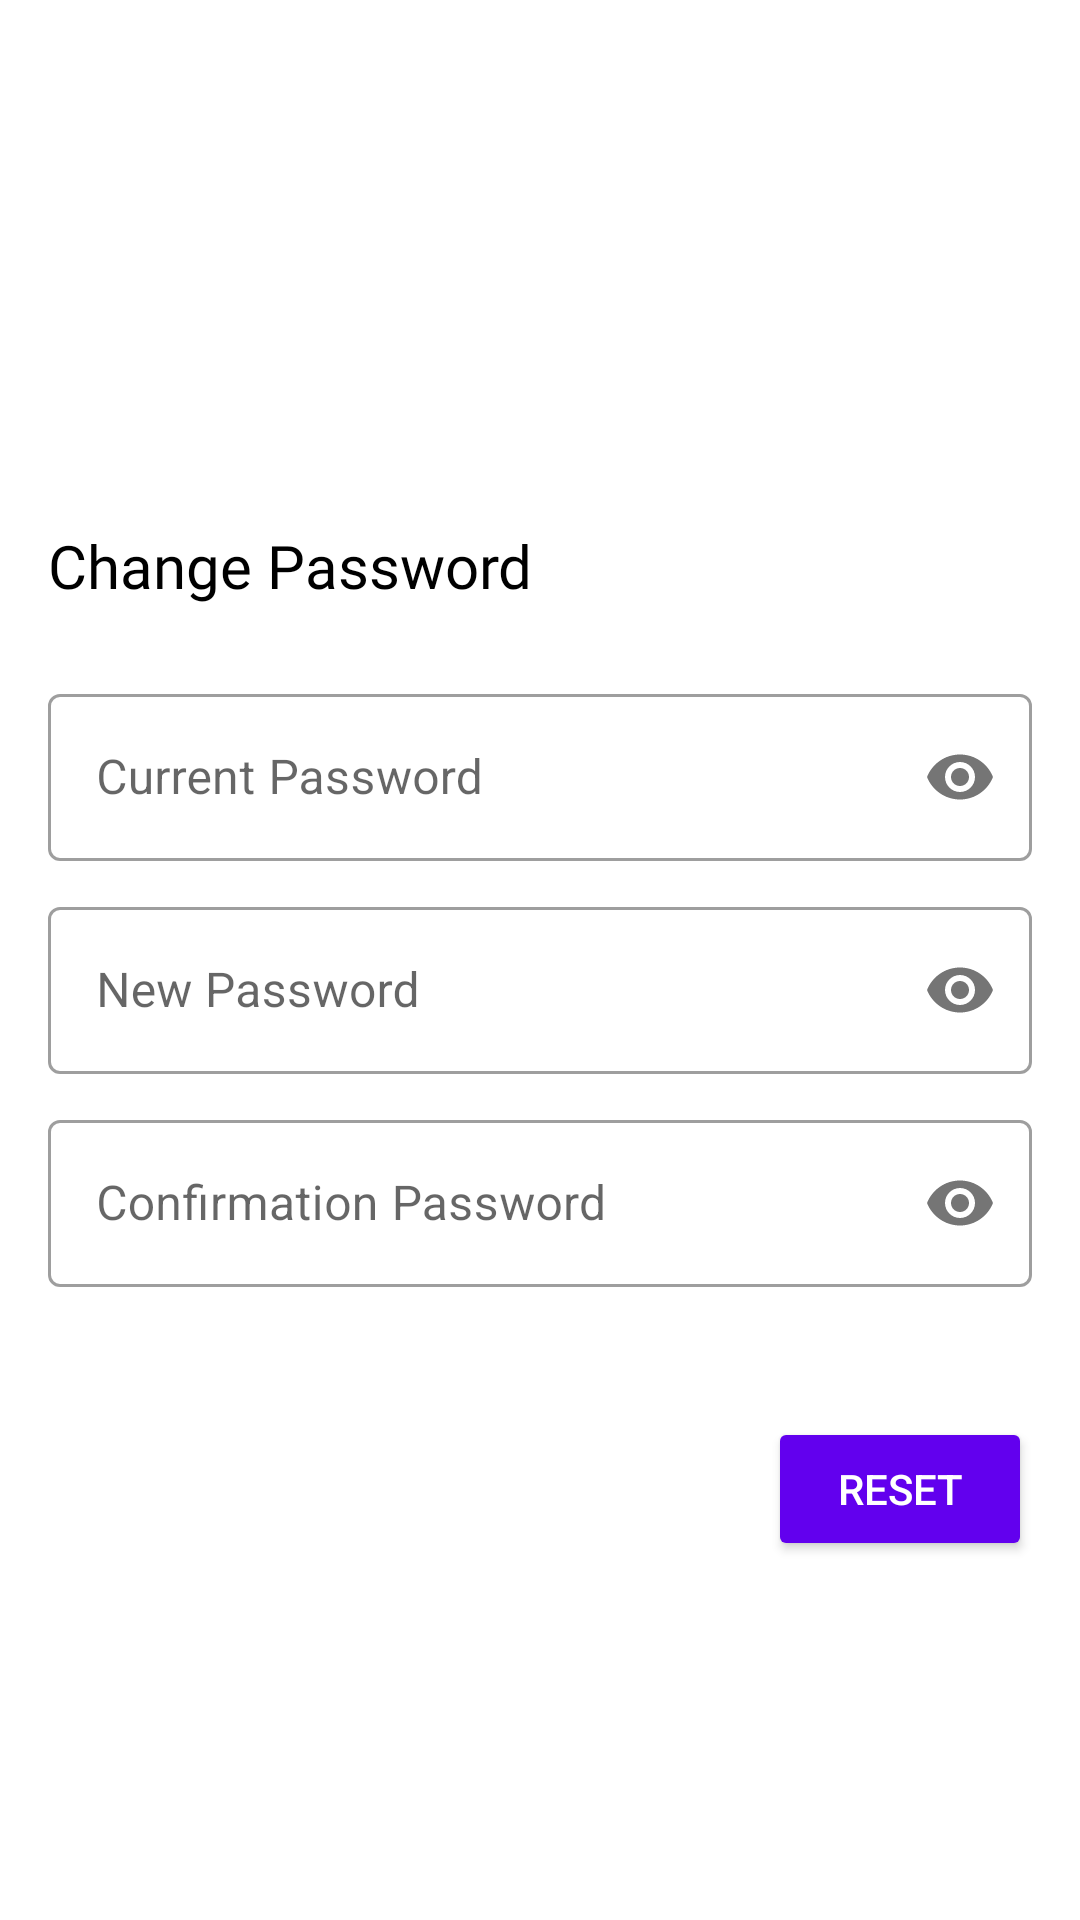

Write the Android layout XML for this screen, with the resource values it uses.
<!-- AndroidManifest.xml: application theme Theme.Dataproperti -->
<!-- res/layout/activity_change_pass.xml -->
<?xml version="1.0" encoding="utf-8"?>
<androidx.constraintlayout.widget.ConstraintLayout xmlns:android="http://schemas.android.com/apk/res/android"
    xmlns:app="http://schemas.android.com/apk/res-auto"
    xmlns:tools="http://schemas.android.com/tools"
    android:layout_width="match_parent"
    android:layout_height="match_parent"
    tools:context=".ui.profile.changePass">

    <LinearLayout
        android:layout_width="match_parent"
        android:layout_height="wrap_content"
        android:gravity="start"
        android:orientation="vertical"
        app:layout_constraintBottom_toBottomOf="parent"
        app:layout_constraintEnd_toEndOf="parent"
        app:layout_constraintStart_toStartOf="parent"
        app:layout_constraintTop_toTopOf="parent"
        android:layout_marginStart="16dp"
        android:layout_marginEnd="16dp"
        android:layout_marginTop="16dp"
        android:layout_marginBottom="16dp">


        <Space
            android:layout_width="match_parent"
            android:layout_height="55dp" />

        <LinearLayout
            android:layout_width="wrap_content"
            android:layout_height="wrap_content">

            <TextView
                android:layout_width="wrap_content"
                android:layout_height="wrap_content"
                android:fontFamily="@font/roboto_bold"
                android:text="@string/change_password"
                android:textColor="@color/black"
                android:textSize="19.86sp" />

        </LinearLayout>

        <Space
            android:layout_width="match_parent"
            android:layout_height="24dp" />

        <LinearLayout
            android:layout_width="match_parent"
            android:layout_height="wrap_content"
            android:orientation="vertical">

            <com.google.android.material.textfield.TextInputLayout
                android:id="@+id/oldpass_con"
                style="@style/Widget.MaterialComponents.TextInputLayout.OutlinedBox"
                app:passwordToggleEnabled="true"
                android:layout_width="match_parent"
                android:layout_height="wrap_content">

                <com.google.android.material.textfield.TextInputEditText
                    android:id="@+id/oldpassword"
                    android:layout_width="match_parent"
                    android:layout_height="wrap_content"
                    android:inputType="textPassword"
                    android:hint="@string/current_password" />

            </com.google.android.material.textfield.TextInputLayout>

            <Space
                android:layout_width="match_parent"
                android:layout_height="10dp" />

            <com.google.android.material.textfield.TextInputLayout
                android:id="@+id/newpass_con"
                style="@style/Widget.MaterialComponents.TextInputLayout.OutlinedBox"
                app:passwordToggleEnabled="true"
                android:layout_width="match_parent"
                android:layout_height="wrap_content">

                <com.google.android.material.textfield.TextInputEditText
                    android:id="@+id/newpassword"
                    android:layout_width="match_parent"
                    android:layout_height="wrap_content"
                    android:inputType="textPassword"
                    android:hint="@string/new_password"/>

            </com.google.android.material.textfield.TextInputLayout>

            <Space
                android:layout_width="match_parent"
                android:layout_height="10dp"/>

            <com.google.android.material.textfield.TextInputLayout
                android:id="@+id/confirmpass_con"
                style="@style/Widget.MaterialComponents.TextInputLayout.OutlinedBox"
                app:passwordToggleEnabled="true"
                android:layout_width="match_parent"
                android:layout_height="wrap_content">

                <com.google.android.material.textfield.TextInputEditText
                    android:id="@+id/confirmpassword"
                    android:layout_width="match_parent"
                    android:layout_height="wrap_content"
                    android:hint="@string/confirmation_password"
                    android:inputType="textPassword" />

            </com.google.android.material.textfield.TextInputLayout>

            <Space
                android:layout_width="match_parent"
                android:layout_height="9dp" />

            <TextView
                android:id="@+id/confirmation_bar"
                android:layout_width="wrap_content"
                android:layout_height="wrap_content"
                android:text=""
                android:textColor="@color/black"
                android:textSize="12sp" />

        </LinearLayout>

        <Space
            android:layout_width="match_parent"
            android:layout_height="18dp" />

        <Button
            android:id="@+id/forgot_btn"
            android:textColor="@color/white"
            android:backgroundTint="@color/purple_500"
            android:layout_width="wrap_content"
            android:layout_height="wrap_content"
            android:layout_gravity="end"
            android:text="@string/reset" />

    </LinearLayout>

</androidx.constraintlayout.widget.ConstraintLayout>
<!-- resources referenced by this layout -->
<resources>
  <color name="black">#FF000000</color>
  <color name="purple_500">#FF6200EE</color>
  <color name="white">#FFFFFFFF</color>
  <string name="change_password">Change Password</string>
  <string name="confirmation_password">Confirmation Password</string>
  <string name="current_password">Current Password</string>
  <string name="new_password">New Password</string>
  <string name="reset">Reset</string>
  <style name="Theme.Dataproperti" parent="Theme.MaterialComponents.Light.NoActionBar">
          
          <item name="colorPrimary">@color/purple_500</item>
          <item name="colorPrimaryVariant">@color/purple_700</item>
          <item name="colorOnPrimary">@color/white</item>
          
          <item name="colorSecondary">@color/teal_200</item>
          <item name="colorSecondaryVariant">@color/teal_700</item>
          <item name="colorOnSecondary">@color/black</item>
          
          <item name="android:statusBarColor" tools:targetApi="l">?attr/colorPrimaryVariant</item>
          
          <item name="colorError">@color/design_default_color_error</item>
          <item name="background">@color/design_default_color_background</item>
      </style>
  <color name="purple_700">#FF3700B3</color>
  <color name="teal_200">#FF03DAC5</color>
  <color name="teal_700">#FF018786</color>
</resources>
